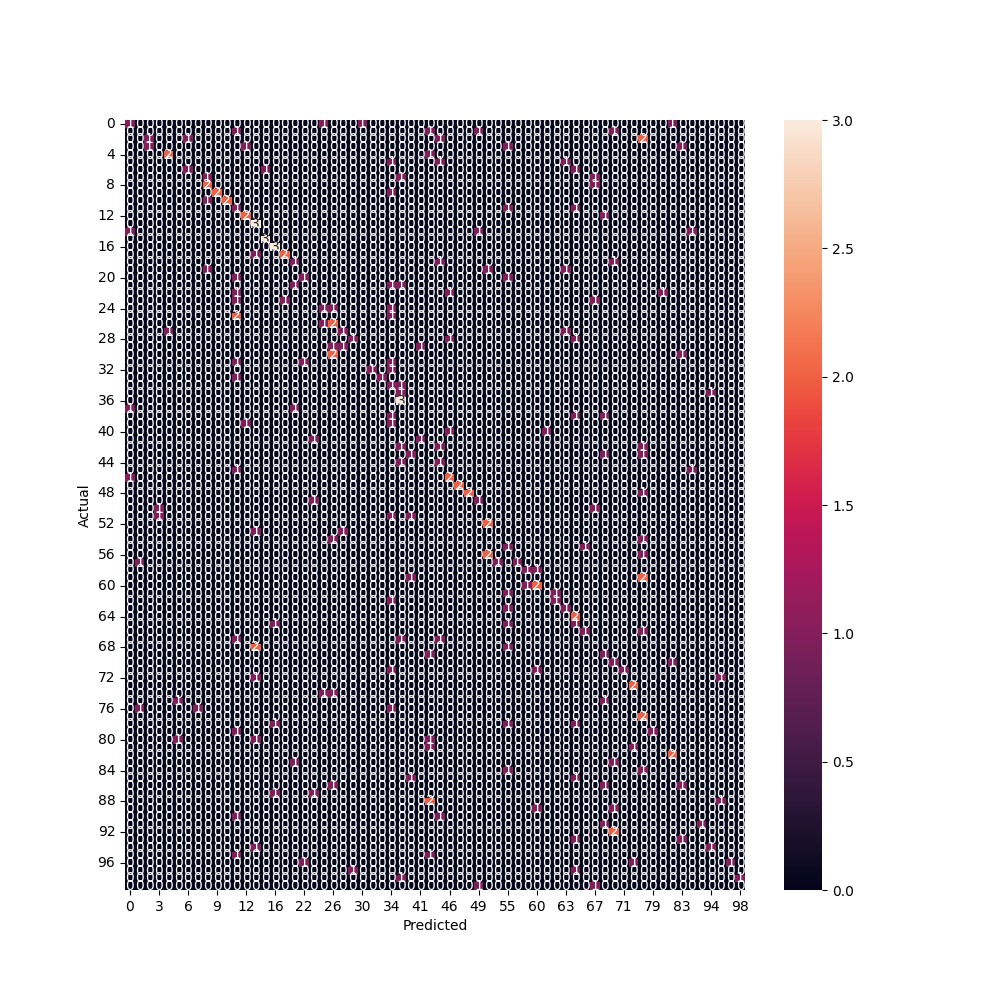

The file beside this chart, header and first rows:
y_true, y_pred
46, 0
59, 38
67, 11
0, 24
86, 26
36, 36
3, 12
49, 23
64, 64
80, 5
42, 44
20, 55
48, 48
84, 77
65, 16
91, 69
94, 13
98, 36
48, 77
62, 62
6, 15
59, 77
56, 52
37, 21
23, 11
97, 64
12, 69
51, 38
76, 1
66, 66
19, 8
38, 69
11, 11
26, 26
23, 67
28, 64
82, 82
56, 52
63, 55
81, 43
88, 43
93, 83
29, 41
16, 16
71, 60
73, 73
16, 16
76, 7
23, 17
99, 49
5, 63
79, 11
21, 21
1, 43
64, 64
34, 34
69, 69
15, 15
37, 0
10, 10
... 198 more rows
